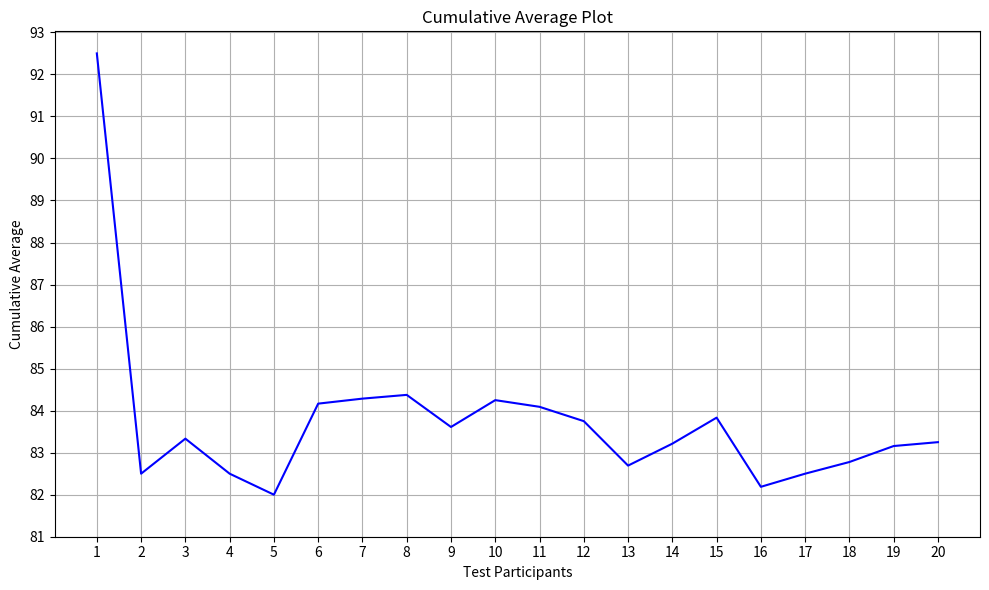

The matplotlib source for this figure:
import matplotlib.pyplot as plt

# Test participants (1 to 20)
participants = list(range(1, 21))

# Cumulative average scores
cumulative_avg = [
    92.5, 82.5, 83.33333333, 82.5, 82, 84.16666667, 84.28571429, 84.375,
    83.61111111, 84.25, 84.09090909, 83.75, 82.69230769, 83.21428571,
    83.83333333, 82.1875, 82.5, 82.77777778, 83.15789474, 83.25
]

# Plotting
plt.figure(figsize=(10, 6))
plt.plot(participants, cumulative_avg, linestyle='-', color='blue')

# Labels and title
plt.title('Cumulative Average Plot')
plt.xlabel('Test Participants')
plt.ylabel('Cumulative Average')
plt.grid(True)
plt.xticks(participants)

# Set y-axis ticks to increase by 1
min_y = int(min(cumulative_avg)) - 1
max_y = int(max(cumulative_avg)) + 1
plt.yticks(range(min_y, max_y + 1, 1))

# Show plot
plt.tight_layout()
plt.show()
